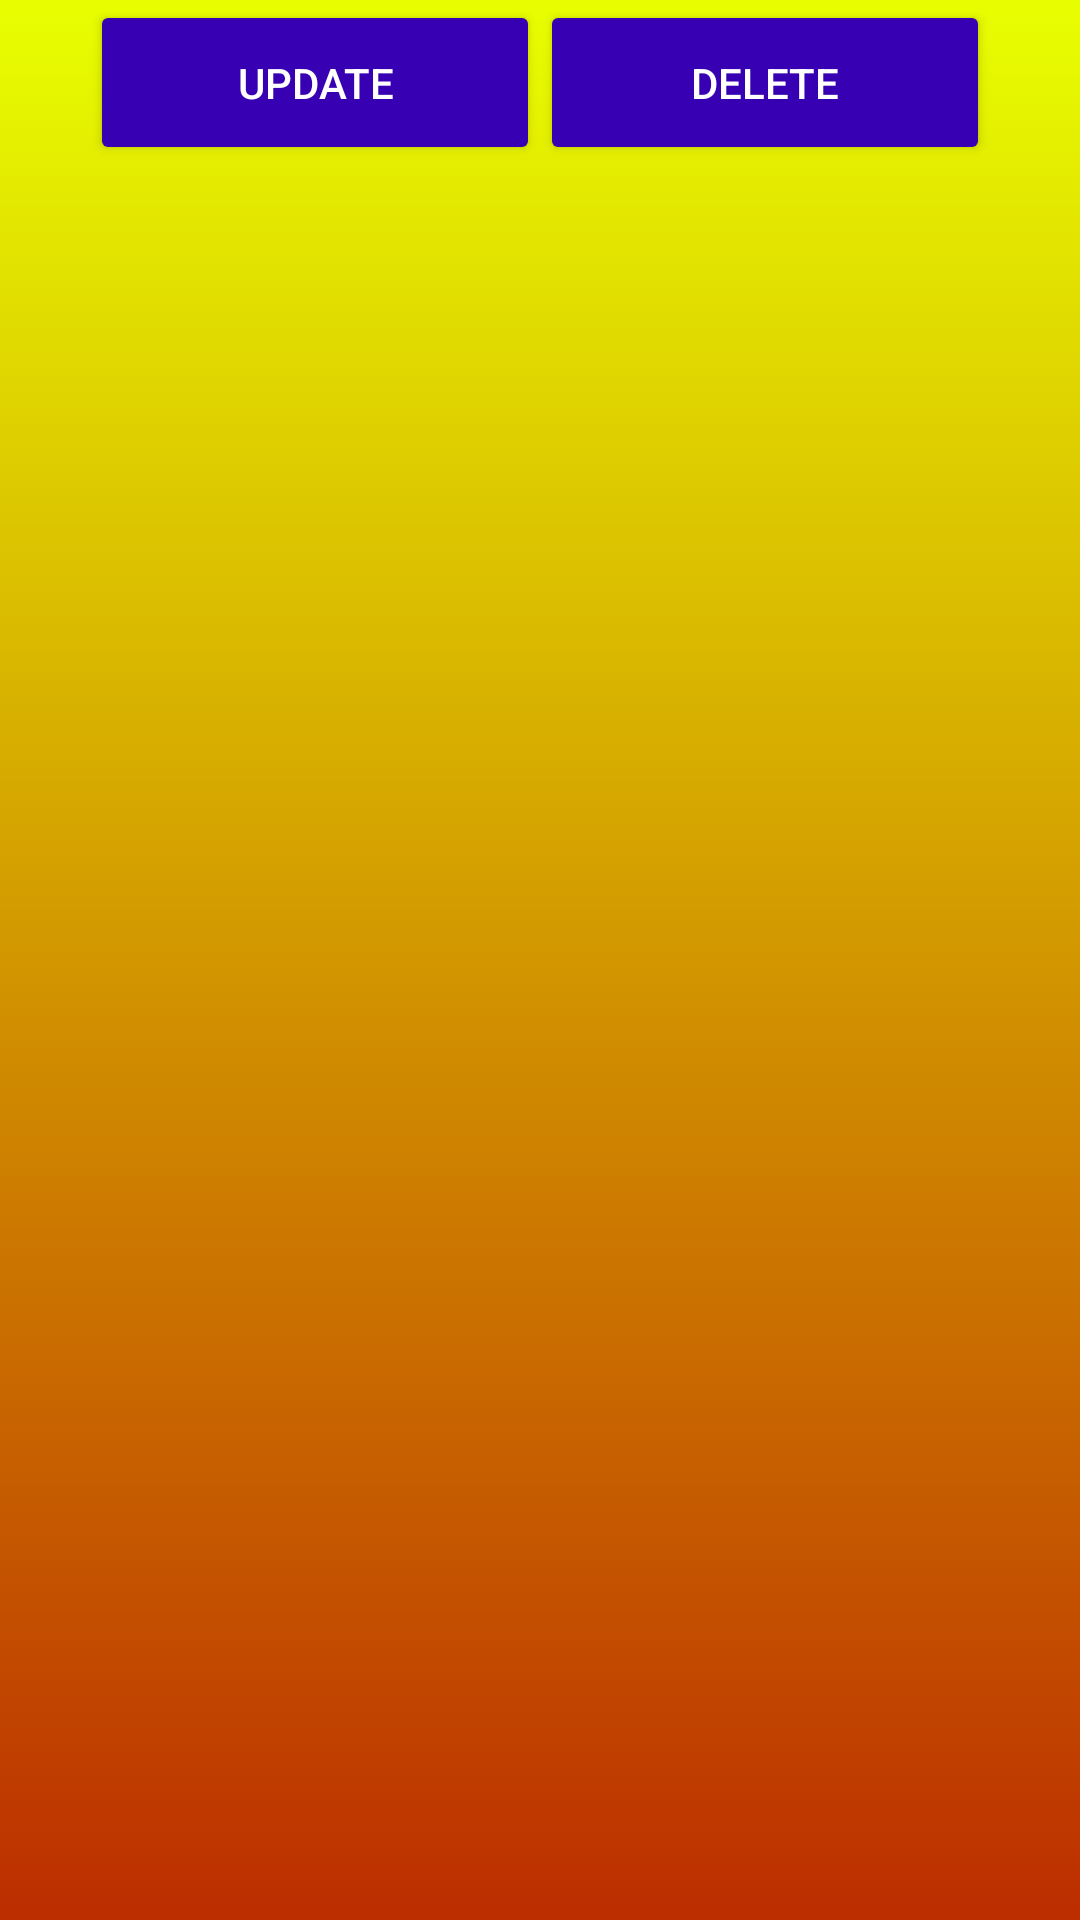

The Android layout XML behind this screen, and the referenced resources:
<!-- AndroidManifest.xml: application theme AppTheme -->
<!-- res/layout/activity_main2.xml -->
<?xml version="1.0" encoding="utf-8"?>
<LinearLayout xmlns:android="http://schemas.android.com/apk/res/android"
    android:layout_width="match_parent"
    android:layout_height="match_parent"
    android:orientation="vertical"
    android:paddingLeft="30dp"
    android:paddingRight="30dp"
    android:background="@drawable/background_gradient2">
    
    <LinearLayout
        android:layout_width="match_parent"
        android:layout_height="wrap_content">
    <Button
        android:id="@+id/btn_update"
        android:backgroundTint="@color/colorPrimaryDark"
        android:textColor="@android:color/white"
        android:text="Update"
        android:layout_weight="1"
        android:layout_width="match_parent"
        android:layout_height="55dp"/>

    <Button
        android:id="@+id/btn_del"
        android:backgroundTint="@color/colorPrimaryDark"
        android:textColor="@android:color/white"
        android:text="Delete"
        android:layout_weight="1"
        android:layout_width="match_parent"
        android:layout_height="55dp"/>
    </LinearLayout>
    <androidx.recyclerview.widget.RecyclerView
        android:layout_width="match_parent"
        android:layout_height="match_parent"
        android:id="@+id/recyclerviewTemp"
        android:layout_margin="5dp">
    </androidx.recyclerview.widget.RecyclerView>
</LinearLayout>
<!-- resources referenced by this layout -->
<resources>
  <color name="colorPrimaryDark">#3700B3</color>
  <!-- drawable background_gradient2 (drawable) -->
  <?xml version="1.0" encoding="utf-8"?>
  <selector xmlns:android="http://schemas.android.com/apk/res/android">
      <item>
          <shape>
              <gradient
                  android:angle="270"
                  android:startColor="#E8FF00"
                  android:endColor="#BC2D00"
                  android:type="linear" />
          </shape>
      </item>
  </selector>
  <style name="AppTheme" parent="Theme.AppCompat.Light.NoActionBar">
          
          <item name="colorPrimary">@color/colorPrimary</item>
          <item name="colorPrimaryDark">@color/colorPrimaryDark</item>
          <item name="colorAccent">@color/colorAccent</item>
      </style>
  <color name="colorPrimary">#6200EE</color>
  <color name="colorAccent">#03DAC5</color>
</resources>
